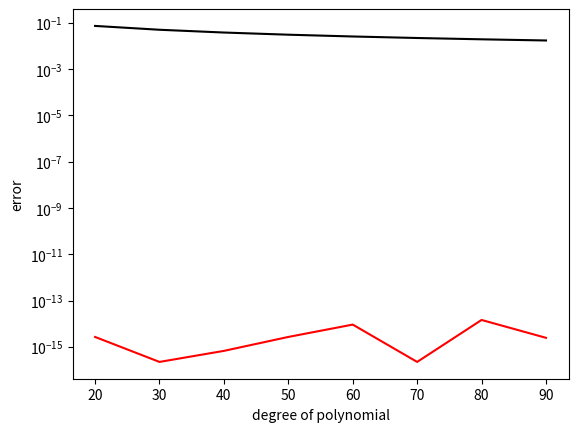

Write the Python code that produced this figure.

from cmath import cos
from scipy import linalg as la
import numpy as np
from scipy.stats import norm
import matplotlib.pyplot as plt

"""the cosine quadrature is much more accurate, probably because the |x| function
is not analytic at x = 0. So, the quadtrature methods comverge much more slowly."""

class GaussianQuadrature:
    """Class for integrating functions on arbitrary intervals using Gaussian
    quadrature with the Legendre polynomials or the Chebyshev polynomials.
    """
    # Problems 1 and 3
    def __init__(self, n, polytype="legendre"):
        """Calculate and store the n points and weights corresponding to the
        specified class of orthogonal polynomial (Problem 3). Also store the
        inverse weight function w(x)^{-1} = 1 / w(x).

        Parameters:
            n (int): Number of points and weights to use in the quadrature.
            polytype (string): The class of orthogonal polynomials to use in
                the quadrature. Must be either 'legendre' or 'chebyshev'.

        Raises:
            ValueError: if polytype is not 'legendre' or 'chebyshev'.
        """
        # value error if the polytype is wrong
        if polytype not in ['legendre', 'chebyshev']:
            raise ValueError("polytype must be either legendre or chebyshev")

        # assign class veriables 
        self.polytype = polytype
        if self.polytype == 'legendre':
            self.winv = lambda x: 1
        else:
            self.winv = lambda x: np.sqrt(1-x**2)
        
        # use the class method to calculate the points and weights
        self.points, self.weights = self.points_weights(n)



    # Problem 2
    def points_weights(self, n):
        """Calculate the n points and weights for Gaussian quadrature.

        Parameters:
            n (int): The number of desired points and weights.

        Returns:
            points ((n,) ndarray): The sampling points for the quadrature.
            weights ((n,) ndarray): The weights corresponding to the points.
        """
        # calculate the jacobi matrix
        if self.polytype == 'legendre':
            jacobi = np.diag([np.sqrt(k**2/(4*k**2 - 1)) for k in range(1,n)], 1) + np.diag([np.sqrt(k**2/(4*k**2 - 1)) for k in range(1,n)], -1)
        
        else: 
            bk = [1/2]
            for i in range(2,n):
                bk.append(1/4)
            bk = np.sqrt(bk)
            jacobi = np.diag(bk, 1) + np.diag(bk, -1)
        
        # get the eigenvalues and eigenvetors of jacobi
        eigvals, eigvects = la.eig(jacobi)
        
        # get the real part
        eigvals = eigvals.real

        # calculate the weights using the vi's
        wi = eigvects[0,:].real**2
        if self.polytype == 'legendre':
            wi *= 2
        else: wi *= np.pi

        return eigvals, wi

    # Problem 3
    def basic(self, f):
        """Approximate the integral of a f on the interval [-1,1]."""
        # calculate g and return the sum of the haadamard product
        g = lambda x: f(x)*self.winv(x)
        return np.sum(g(self.points) * self.weights)

    # Problem 4
    def integrate(self, f, a, b):
        """Approximate the integral of a function on the interval [a,b].

        Parameters:
            f (function): Callable function to integrate.
            a (float): Lower bound of integration.
            b (float): Upper bound of integration.

        Returns:
            (float): Approximate value of the integral.
        """
        # change of variables to shift the bounds of integration
        h = lambda x: f((b-a)*x/2 + (a+b)/2)
        # return the shifted basic integral times the jacobian constant
        return self.basic(h)*(b-a)/2


    # Problem 6.
    def integrate2d(self, f, a1, b1, a2, b2):
        """Approximate the integral of the two-dimensional function f on
        the interval [a1,b1]x[a2,b2].

        Parameters:
            f (function): A function to integrate that takes two parameters.
            a1 (float): Lower bound of integration in the x-dimension.
            b1 (float): Upper bound of integration in the x-dimension.
            a2 (float): Lower bound of integration in the y-dimension.
            b2 (float): Upper bound of integration in the y-dimension.

        Returns:
            (float): Approximate value of the integral.
        """
        # calculate the h and g functions
        h = lambda x, y: f((b1-a1)/2*x + (a1+b1)/2, (b2-a2)/2*y + (a2+b2)/2)
        g2d = lambda x,y: h(x,y)*self.winv(x)*self.winv(y)
        # create a matrix of all the values to the multiply by the weights
        G_mat = []
        for x in self.points:
            row = [g2d(x,y) for y in self.points]
            G_mat.append(row)
        G_mat = np.array(G_mat)
        # return the dot product and matrix product
        return np.dot(self.weights, G_mat@self.weights) * (b1-a1)*(b2-a2)/4



def quadricepts(f, n):
	return GaussianQuadrature(n+1).basic(f)

if __name__ == "__main__":
	f = lambda x: np.where(x<0, 1+x, x)

	ABS_EXACT = 1
	COS_EXACT = 2*np.sin(1)

	values = np.arange(2,10)*10
	abs_err = []
	cos_err = []
	for n in values:
		print(n)
		abs_err.append(np.abs(quadricepts(f,n) - ABS_EXACT))
		cos_err.append(np.abs(quadricepts(np.cos,n) - COS_EXACT))
	
	plt.plot(values, abs_err, 'k')
	plt.plot(values, cos_err, 'r')
	plt.yscale('log')
	plt.xlabel('degree of polynomial')
	plt.ylabel('error')
	plt.show()
